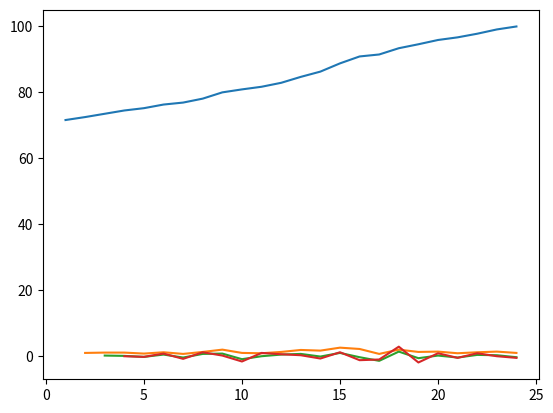

Source code (Python):
import numpy as np
import matplotlib.pyplot as plt

x = np.array([i for i in range(1, 25)])
y = np.array([71.6, 72.5, 73.5, 74.5, 75.2, 76.3, 76.9, 78.1, 80.0, 80.9, 81.7, 82.9, 
              84.7, 86.3, 88.8, 90.9, 91.5, 93.4, 94.6, 95.9, 96.7, 97.8, 99.1, 100])

# 3) a) não é estacionária
plt.plot(x, y)
plt.show()

# 3) b) aproximadamente estacionária
for i in range(1, 4):
    y = np.diff(y)
    plt.plot(x[i:], y)
    plt.show()

